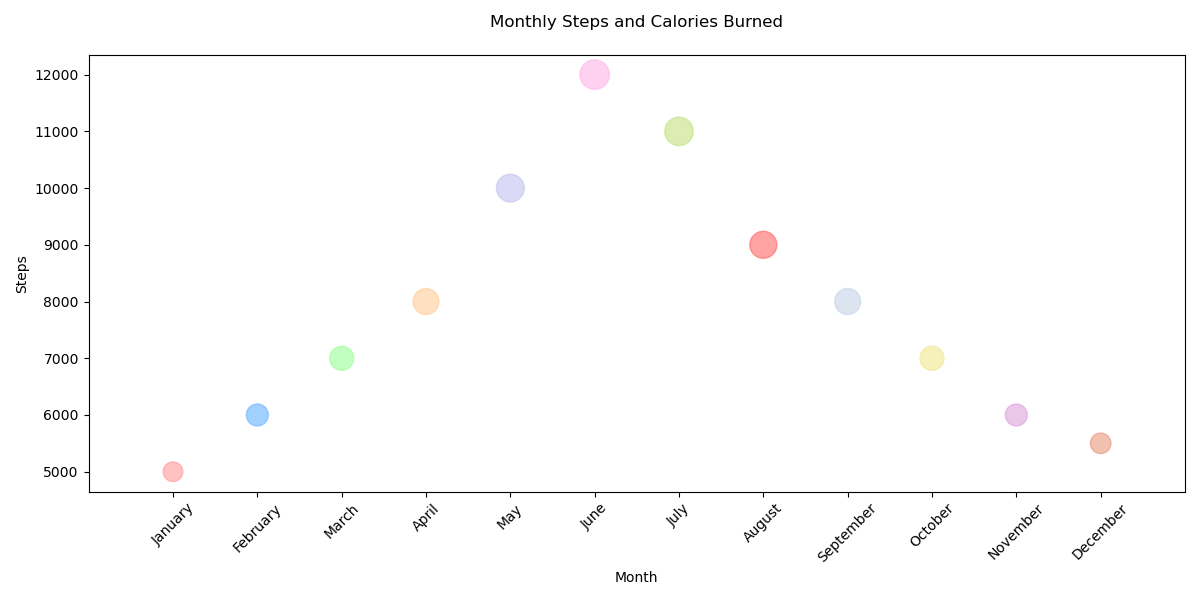

The table this chart was drawn from, first rows:
Month, Steps, Calories
January, 5000, 200
February, 6000, 250
March, 7000, 300
April, 8000, 350
May, 10000, 400
June, 12000, 450
July, 11000, 420
August, 9000, 380
September, 8000, 350
October, 7000, 300
November, 6000, 250
December, 5500, 220
